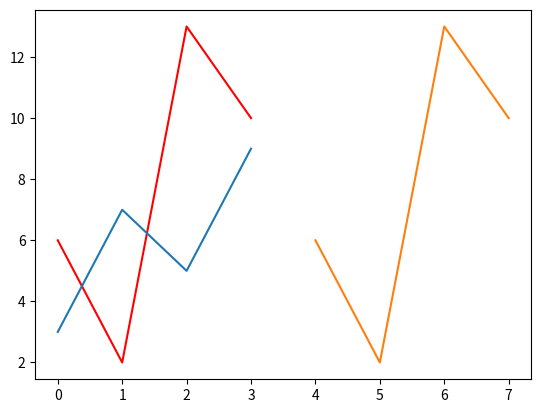

This chart was generated by the following Python code:
"""
https://www.runoob.com/matplotlib/matplotlib-line.html
"""

import matplotlib.pyplot as plt
import numpy as np

y_points = np.array([6, 2, 13, 10])

# 线的类型
# 线的类型可以使用 linestyle 参数来定义，简写为 ls。
# plt.plot(y_points, linestyle='dotted')

# plt.plot(y_points, ls='-.')

# 线的颜色可以使用 color 参数来定义，简写为 c。
plt.plot(y_points, color='red')
# plt.plot(y_points, c='#8FBC8F')

# 线的宽度
# 线的宽度可以使用 linewidth 参数来定义，简写为 lw，值可以是浮点数，如：1、2.0、5.67 等。

# plt.plot(y_points, linewidth='12.5')
# plt.plot(y_points, lw='12.5')

# 多条线
# plot() 方法中可以包含多对 x,y 值来绘制多条线。
y1 = np.array([3, 7, 5, 9])
y2 = np.array([6, 2, 13, 10])

# x 的值默认设置为 [0, 1, 2, 3]。
# plt.plot(y1)
# plt.plot(y2)

# 我们也可以自己设置 x 坐标等值：
x1 = np.array([0, 1, 2, 3])
y1 = np.array([3, 7, 5, 9])
x2 = np.array([4, 5, 6, 7])
y2 = np.array([6, 2, 13, 10])

plt.plot(x1, y1, x2, y2)

plt.show()
